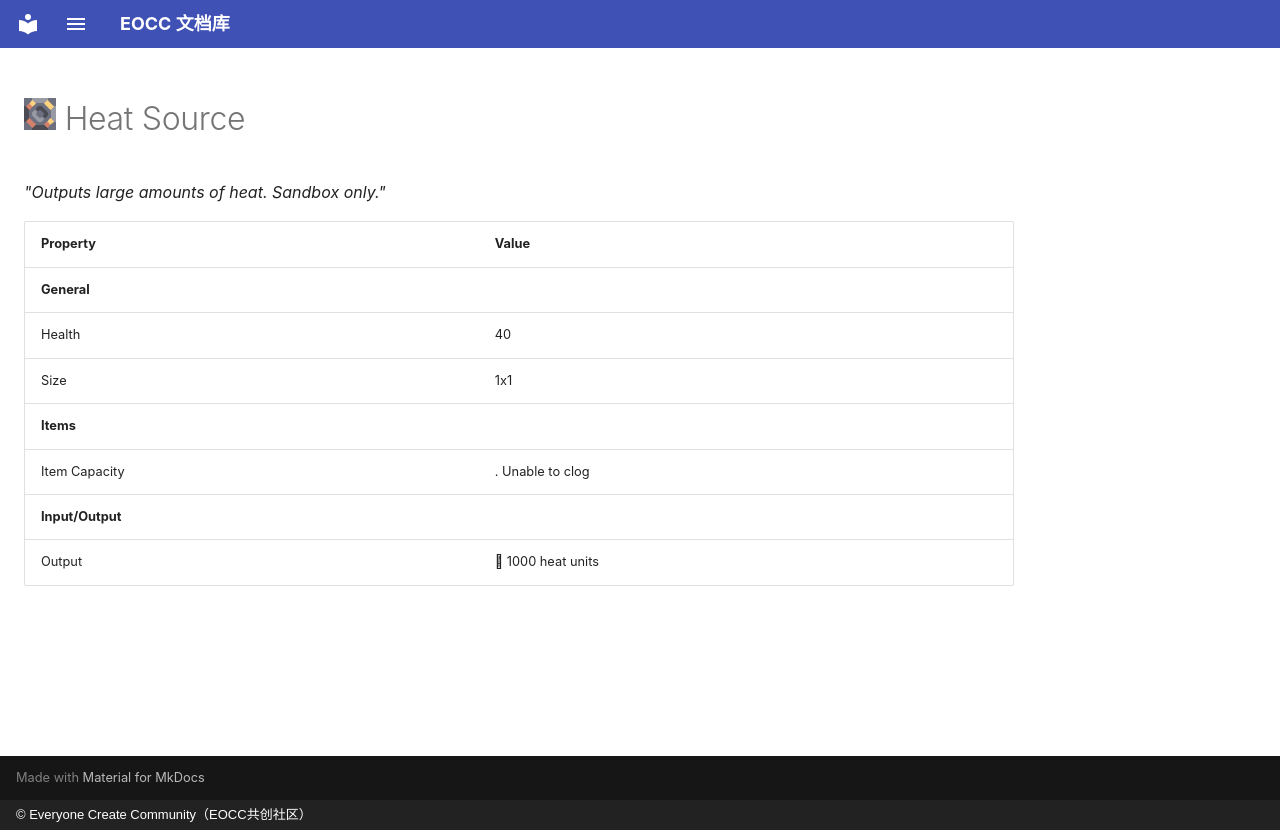

repository: eoccc/eoccc.github.io · page: wiki/mindustry/en/content/blocks/crafting/418-heat-source/index.html · generator: mkdocs · copyright: © Everyone Create Community（EOCC共创社区）

# <img src="../../../../../../../ext/img/mindustry/block-heat-source-ui.png" alt=""> Heat Source

*"Outputs large amounts of heat. Sandbox only."*

| Property | Value |
|---|---|
| **General** |  |
| Health | 40 |
| Size | 1x1 |
| **Items** |  |
| Item Capacity | . Unable to clog |
| **Input/Output** |  |
| Output |  1000  heat units |
